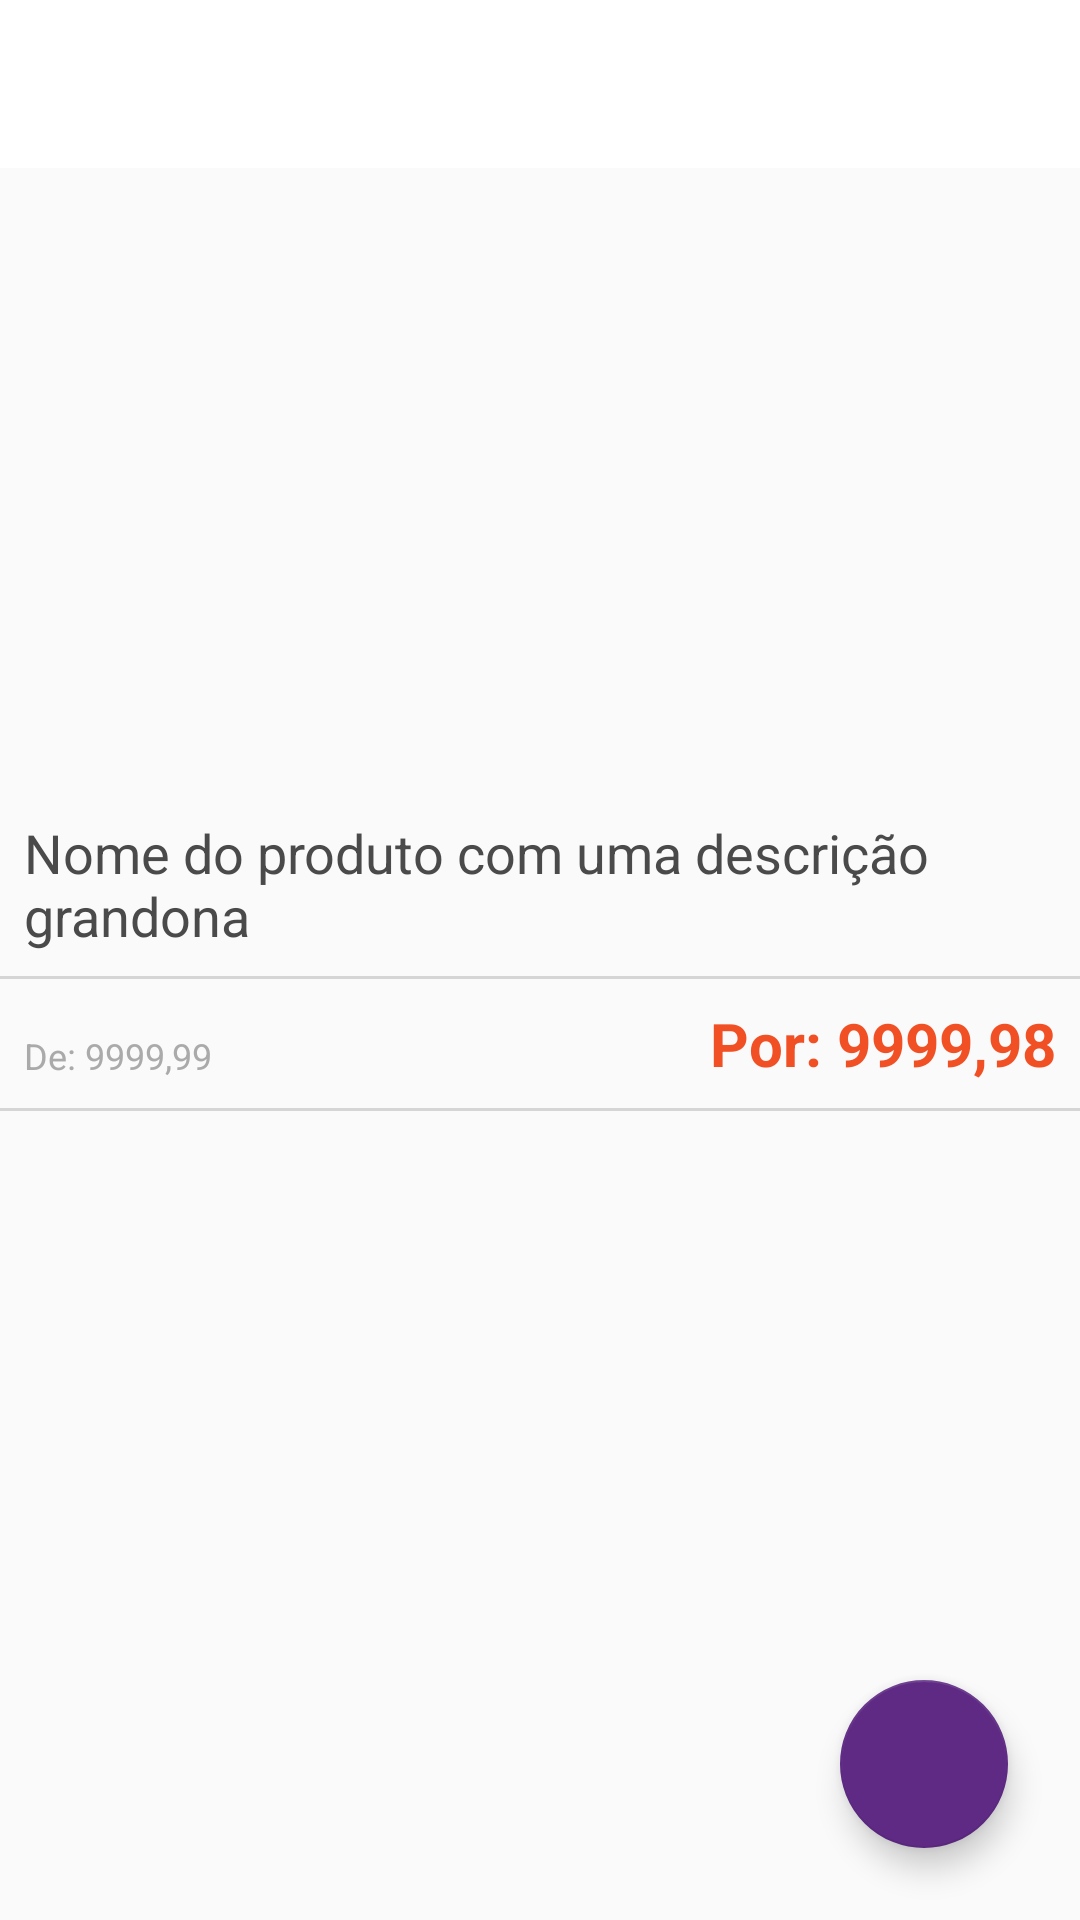

Layout XML and referenced resources for this Android screen:
<!-- AndroidManifest.xml: application theme AppTheme -->
<!-- res/layout/activity_detalhes_produto.xml -->
<android.support.design.widget.CoordinatorLayout xmlns:android="http://schemas.android.com/apk/res/android"
    xmlns:app="http://schemas.android.com/apk/res-auto"
    xmlns:tools="http://schemas.android.com/tools"
    android:layout_width="match_parent"
    android:layout_height="match_parent"

    tools:context=".Activities.MainActivity">

    <android.support.design.widget.AppBarLayout
        android:layout_width="match_parent"
        android:layout_height="wrap_content"
        app:elevation="0dp"
        android:theme="@style/AppTheme.PopupOverlay">

        <android.support.v7.widget.Toolbar
            android:id="@+id/toolbar"
            android:layout_width="match_parent"
            android:layout_height="?attr/actionBarSize"
            android:background="#FFF"
            app:popupTheme="@style/AppTheme.PopupOverlay" />


    </android.support.design.widget.AppBarLayout>

    <ScrollView
        android:id="@+id/scrollView2"
        android:layout_width="match_parent"
        android:layout_height="match_parent"
        android:layout_marginTop="?attr/actionBarSize"
        android:fillViewport="true"
        android:scrollbars="vertical">

        <android.support.constraint.ConstraintLayout xmlns:android="http://schemas.android.com/apk/res/android"
            xmlns:app="http://schemas.android.com/apk/res-auto"
            xmlns:tools="http://schemas.android.com/tools"
            android:layout_width="match_parent"
            android:layout_height="wrap_content"
            app:layout_behavior="@string/appbar_scrolling_view_behavior"
            tools:context=".Activities.MainActivity">


            <ImageView
                android:id="@+id/imgProduto"
                android:layout_width="200dp"
                android:layout_height="200dp"
                android:layout_marginEnd="8dp"
                android:layout_marginLeft="8dp"
                android:layout_marginRight="8dp"
                android:layout_marginStart="8dp"
                android:layout_marginTop="8dp"
                android:scaleType="fitCenter"
                app:layout_constraintEnd_toEndOf="parent"
                app:layout_constraintStart_toStartOf="parent"
                app:layout_constraintTop_toTopOf="parent" />

            <TextView
                android:id="@+id/txtTitulo"
                android:layout_width="match_parent"
                android:layout_height="wrap_content"
                android:layout_marginEnd="8dp"
                android:layout_marginLeft="8dp"
                android:layout_marginRight="8dp"
                android:layout_marginStart="8dp"
                android:layout_marginTop="8dp"
                android:text="Nome do produto com uma descrição grandona"
                android:textColor="@color/colorGreyshBrown"
                android:textSize="18sp"
                app:fontFamily="sans-serif-medium"
                app:layout_constraintEnd_toEndOf="parent"
                app:layout_constraintStart_toStartOf="parent"
                app:layout_constraintTop_toBottomOf="@+id/imgProduto" />

            <ImageView
                android:id="@+id/view_divider_top"
                android:layout_width="0dp"
                android:layout_height="1dp"
                android:layout_marginTop="8dp"
                android:background="@color/colorWhite"
                app:layout_constraintEnd_toEndOf="parent"
                app:layout_constraintStart_toStartOf="parent"
                app:layout_constraintTop_toBottomOf="@id/txtTitulo" />

            <TextView
                android:id="@+id/txt_preco_de"
                android:layout_width="wrap_content"
                android:layout_height="wrap_content"
                android:layout_marginLeft="8dp"
                android:layout_marginStart="8dp"
                android:layout_marginTop="8dp"
                android:gravity="bottom"
                android:text="De: 9999,99"
                android:textColor="@color/colorGreysh"
                android:textSize="12sp"
                app:layout_constraintBottom_toTopOf="@+id/view_divider_bottom"
                app:layout_constraintStart_toStartOf="parent"
                app:layout_constraintTop_toBottomOf="@+id/view_divider_top" />

            <TextView
                android:id="@+id/txt_preco_por"
                android:layout_width="wrap_content"
                android:layout_height="wrap_content"
                android:layout_marginEnd="8dp"
                android:layout_marginRight="8dp"
                android:layout_marginTop="8dp"
                android:gravity="bottom"
                android:text="Por: 9999,98"
                android:textColor="@color/tomato"
                android:textSize="20sp"
                android:textStyle="bold"
                app:layout_constraintEnd_toEndOf="parent"
                app:layout_constraintTop_toBottomOf="@+id/view_divider_top" />

            <ImageView
                android:id="@+id/view_divider_bottom"
                android:layout_width="0dp"
                android:layout_height="1dp"
                android:layout_marginTop="8dp"
                android:background="@color/colorWhite"
                app:layout_constraintEnd_toEndOf="parent"
                app:layout_constraintStart_toStartOf="parent"
                app:layout_constraintTop_toBottomOf="@id/txt_preco_por" />

            <TextView
                android:id="@+id/txtDescricao"
                android:layout_width="0dp"
                android:layout_height="wrap_content"
                android:layout_marginEnd="8dp"
                android:layout_marginLeft="8dp"
                android:layout_marginRight="8dp"
                android:layout_marginStart="8dp"
                android:layout_marginTop="8dp"
                android:text=""
                android:textSize="17sp"
                app:layout_constraintEnd_toEndOf="parent"
                app:layout_constraintStart_toStartOf="parent"
                app:layout_constraintTop_toBottomOf="@+id/view_divider_bottom" />

            <ProgressBar
                android:id="@+id/progressBar"
                style="?android:attr/progressBarStyle"
                android:layout_width="wrap_content"
                android:layout_height="wrap_content"
                android:layout_marginBottom="8dp"
                android:layout_marginEnd="8dp"
                android:layout_marginLeft="8dp"
                android:layout_marginRight="8dp"
                android:layout_marginStart="8dp"
                android:layout_marginTop="8dp"
                app:layout_constraintBottom_toBottomOf="parent"
                app:layout_constraintEnd_toEndOf="parent"
                app:layout_constraintStart_toStartOf="parent"
                app:layout_constraintTop_toTopOf="parent" />
        </android.support.constraint.ConstraintLayout>
    </ScrollView>

    <android.support.design.widget.FloatingActionButton
        android:id="@+id/floatingActionButton"
        android:layout_width="match_parent"
        android:layout_height="wrap_content"
        android:layout_margin="24dp"
        android:clickable="true"
        app:layout_anchor="@+id/scrollView2"
        app:layout_anchorGravity="right|bottom"
        app:srcCompat="@drawable/check_button" />

</android.support.design.widget.CoordinatorLayout>
<!-- resources referenced by this layout -->
<resources>
  <color name="colorGreysh">#aaaaaa</color>
  <color name="colorGreyshBrown">#4a4a4a</color>
  <color name="colorWhite">#d5d5d5</color>
  <color name="tomato">#f15025</color>
  <style name="AppTheme.PopupOverlay" parent="ThemeOverlay.AppCompat.Light" />
  <style name="AppTheme" parent="Theme.AppCompat.Light.DarkActionBar">
          
          <item name="colorPrimary">@color/colorPrimary</item>
          <item name="colorPrimaryDark">@color/colorPrimaryDark</item>
          <item name="colorAccent">@color/colorAccent</item>
      </style>
  <color name="colorPrimary">#5e2a84</color>
  <color name="colorPrimaryDark">#5e2a84</color>
  <color name="colorAccent">#5e2a84</color>
</resources>
